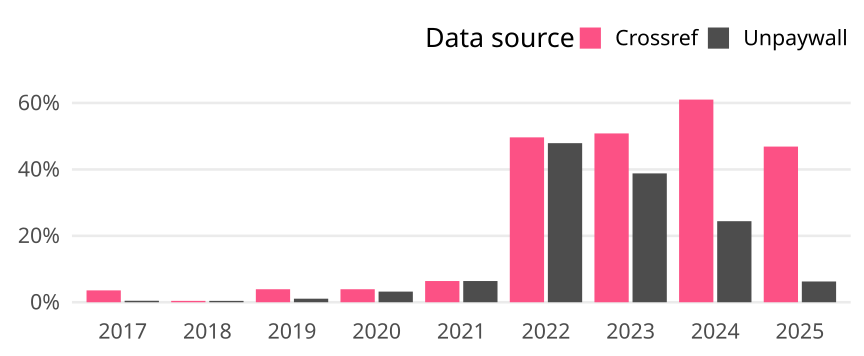

The file beside this chart, header and first rows:
cr_year, cat, article_total, name, oa_articles, oa_share
2017, Germany, 224, Crossref, 8, 0.03571
2017, Germany, 224, Unpaywall, 1, 0.004464
2018, Germany, 245, Crossref, 1, 0.004082
2018, Germany, 245, Unpaywall, 1, 0.004082
2019, Germany, 281, Crossref, 11, 0.03915
2019, Germany, 281, Unpaywall, 3, 0.01068
2020, Germany, 281, Crossref, 11, 0.03915
2020, Germany, 281, Unpaywall, 9, 0.03203
2021, Germany, 313, Crossref, 20, 0.0639
2021, Germany, 313, Unpaywall, 20, 0.0639
2022, Germany, 286, Crossref, 142, 0.4965
2022, Germany, 286, Unpaywall, 137, 0.479
2023, Germany, 299, Crossref, 152, 0.5084
2023, Germany, 299, Unpaywall, 116, 0.388
2024, Germany, 254, Crossref, 155, 0.6102
2024, Germany, 254, Unpaywall, 62, 0.2441
2025, Germany, 32, Crossref, 15, 0.4688
2025, Germany, 32, Unpaywall, 2, 0.0625
